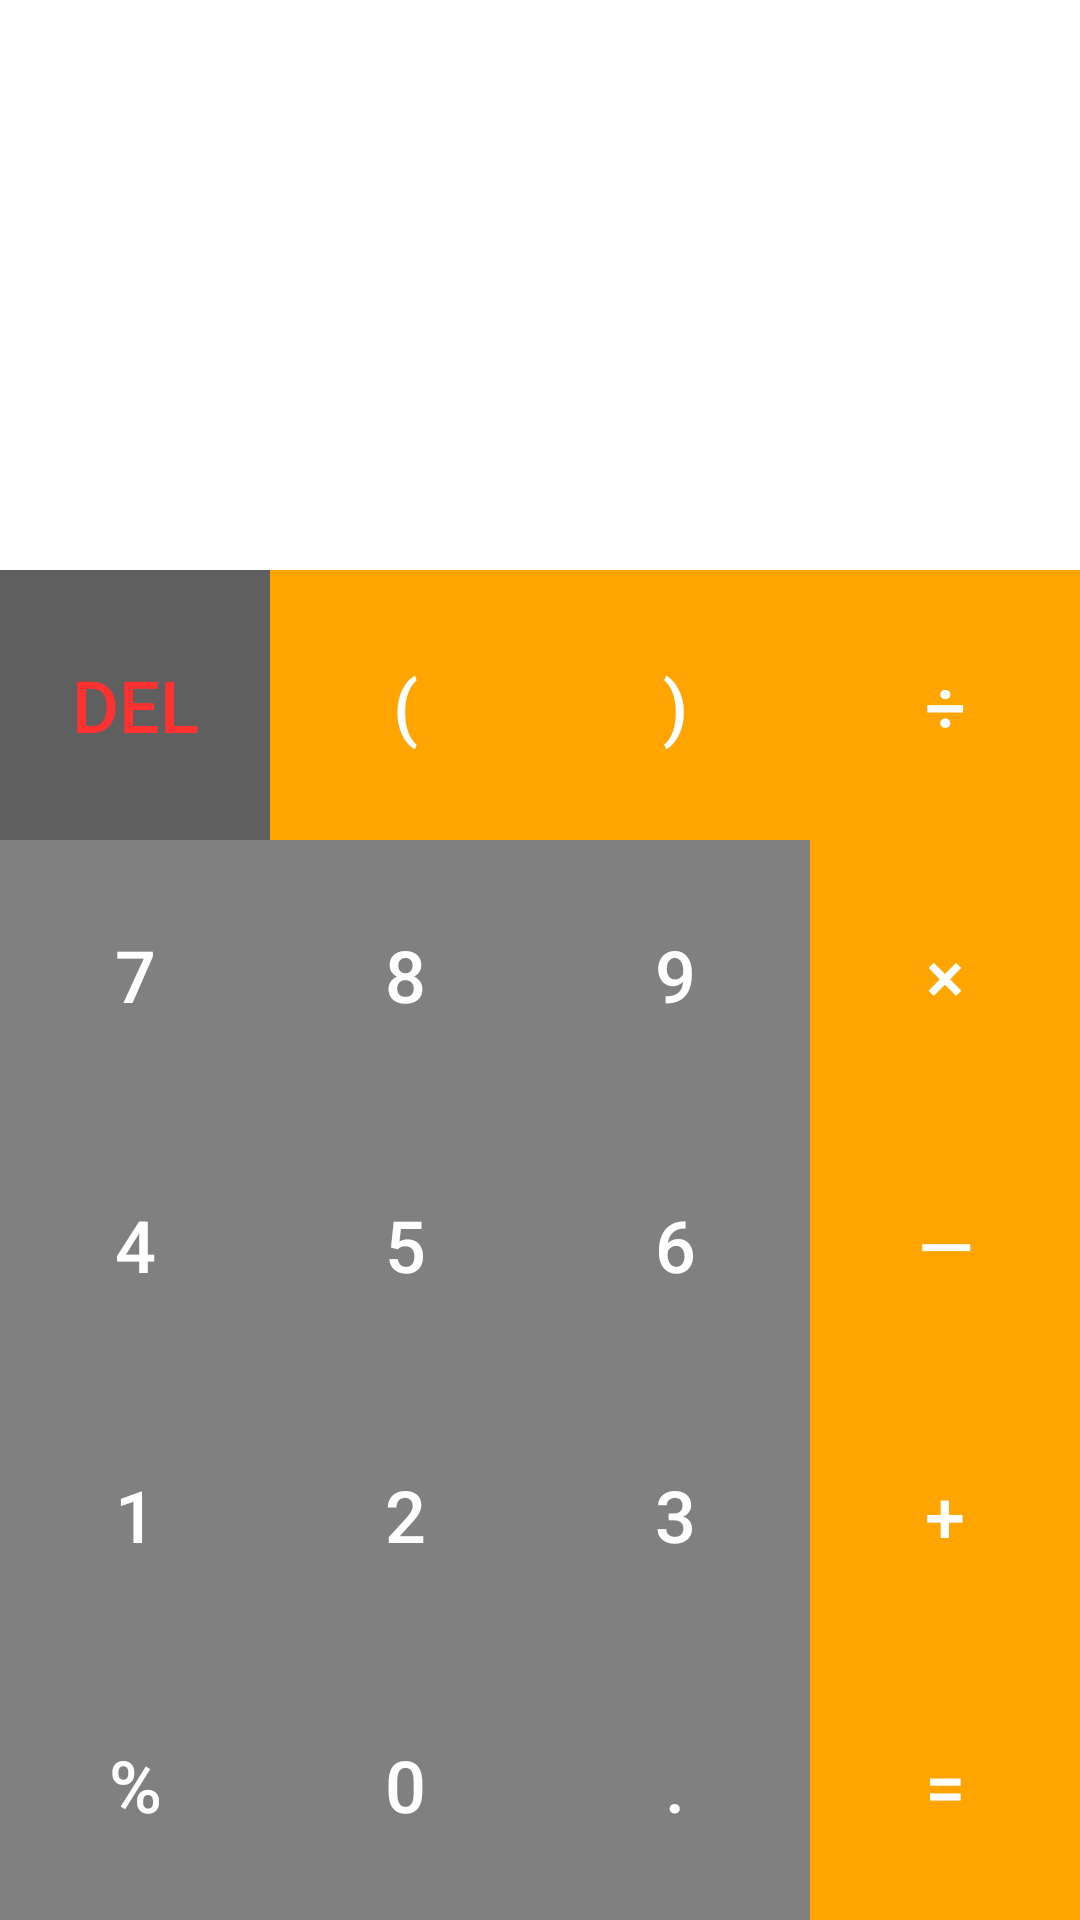

Produce the Android XML layout that renders to this screen, including the resource entries it uses.
<!-- AndroidManifest.xml: application theme Theme.Ract9 -->
<!-- res/layout/activity_main.xml -->
<LinearLayout xmlns:android="http://schemas.android.com/apk/res/android"
    xmlns:tools="http://schemas.android.com/tools"
    android:id="@+id/main"
    android:layout_width="match_parent"
    android:layout_height="match_parent"
    android:background="@color/black"
    android:orientation="vertical">

    <LinearLayout
        android:layout_width="match_parent"
        android:layout_height="0dp"
        android:layout_weight="1"
        android:gravity="bottom"
        android:orientation="vertical"
        android:padding="30dp">

        <TextView
            android:id="@+id/input"
            android:layout_width="match_parent"
            android:layout_height="wrap_content"
            android:gravity="end"
            android:textColor="@color/white"
            android:textSize="30sp" />

        <TextView
            android:id="@+id/output"
            android:layout_width="match_parent"
            android:layout_height="wrap_content"
            android:gravity="end"
            android:textColor="@color/empty"
            android:textSize="50sp" />
    </LinearLayout>

    <TableLayout
        android:layout_width="match_parent"
        android:layout_height="wrap_content"
        android:stretchColumns="*">

        <TableRow>

            <androidx.appcompat.widget.AppCompatButton
                android:id="@+id/button_clear"
                style="@style/Button_Style"
                android:layout_width="wrap_content"
                android:layout_height="90dp"
                android:backgroundTint="#5F5F5F"
                android:text="Del"
                android:textColor="@color/red"
                tools:ignore="HardcodedText,VisualLintButtonSize" />

            <androidx.appcompat.widget.AppCompatButton
                android:id="@+id/button_bracket_left"
                style="@style/Button_Style"
                android:layout_width="wrap_content"
                android:layout_height="90dp"
                android:background="@color/orange"
                android:text="("
                android:textColor="#FFFFFF"
                tools:ignore="HardcodedText,VisualLintButtonSize" />

            <androidx.appcompat.widget.AppCompatButton
                android:id="@+id/button_bracket_right"
                style="@style/Button_Style"
                android:layout_width="wrap_content"
                android:layout_height="90dp"
                android:background="@color/orange"
                android:text=")"
                android:textColor="#FFFFFF"
                tools:ignore="HardcodedText,VisualLintButtonSize" />

            <androidx.appcompat.widget.AppCompatButton
                android:id="@+id/button_division"
                style="@style/Button_Style"
                android:layout_width="wrap_content"
                android:layout_height="90dp"
                android:background="@color/orange"
                android:text="÷"
                android:textColor="#FFFFFF"
                tools:ignore="HardcodedText,VisualLintButtonSize" />

        </TableRow>

        <TableRow>

            <androidx.appcompat.widget.AppCompatButton
                android:id="@+id/button_7"
                style="@style/Button_Style"
                android:layout_width="wrap_content"
                android:layout_height="90dp"
                android:text="7"
                tools:ignore="HardcodedText,VisualLintButtonSize"/>

            <androidx.appcompat.widget.AppCompatButton
                android:id="@+id/button_8"
                style="@style/Button_Style"
                android:layout_width="wrap_content"
                android:layout_height="90dp"
                android:text="8"
                tools:ignore="HardcodedText,VisualLintButtonSize"/>

            <androidx.appcompat.widget.AppCompatButton
                android:id="@+id/button_9"
                style="@style/Button_Style"
                android:layout_width="wrap_content"
                android:layout_height="90dp"
                android:text="9"
                tools:ignore="HardcodedText,VisualLintButtonSize"/>

            <androidx.appcompat.widget.AppCompatButton
                android:id="@+id/button_multiply"
                style="@style/Button_Style"
                android:layout_width="wrap_content"
                android:layout_height="90dp"
                android:background="@color/orange"
                android:text="×"
                android:textColor="#FFFFFF"
                tools:ignore="HardcodedText,VisualLintButtonSize" />

        </TableRow>

        <TableRow>

            <androidx.appcompat.widget.AppCompatButton
                android:id="@+id/button_4"
                style="@style/Button_Style"
                android:layout_width="wrap_content"
                android:layout_height="90dp"
                android:text="4"
                tools:ignore="HardcodedText,VisualLintButtonSize"/>

            <androidx.appcompat.widget.AppCompatButton
                android:id="@+id/button_5"
                style="@style/Button_Style"
                android:layout_width="wrap_content"
                android:layout_height="90dp"
                android:text="5"
                tools:ignore="HardcodedText,VisualLintButtonSize" />

            <androidx.appcompat.widget.AppCompatButton
                android:id="@+id/button_6"
                style="@style/Button_Style"
                android:layout_width="wrap_content"
                android:layout_height="90dp"
                android:text="6"
                tools:ignore="HardcodedText,VisualLintButtonSize" />

            <androidx.appcompat.widget.AppCompatButton
                android:id="@+id/button_subtraction"
                style="@style/Button_Style"
                android:layout_width="wrap_content"
                android:layout_height="90dp"
                android:background="@color/orange"
                android:text="—"
                android:textColor="#FFFFFF"
                tools:ignore="HardcodedText,VisualLintButtonSize" />

        </TableRow>

        <TableRow>

            <androidx.appcompat.widget.AppCompatButton
                android:id="@+id/button_1"
                style="@style/Button_Style"
                android:layout_width="wrap_content"
                android:layout_height="90dp"
                android:text="1"
                tools:ignore="HardcodedText,VisualLintButtonSize" />

            <androidx.appcompat.widget.AppCompatButton
                android:id="@+id/button_2"
                style="@style/Button_Style"
                android:layout_width="wrap_content"
                android:layout_height="90dp"
                android:text="2"
                tools:ignore="HardcodedText,VisualLintButtonSize" />

            <androidx.appcompat.widget.AppCompatButton
                android:id="@+id/button_3"
                style="@style/Button_Style"
                android:layout_width="wrap_content"
                android:layout_height="90dp"
                android:text="3"
                tools:ignore="HardcodedText,VisualLintButtonSize" />

            <androidx.appcompat.widget.AppCompatButton
                android:id="@+id/button_addition"
                style="@style/Button_Style"
                android:layout_width="wrap_content"
                android:layout_height="90dp"
                android:background="@color/orange"
                android:text="+"
                android:textColor="#FFFFFF"
                tools:ignore="HardcodedText,VisualLintButtonSize" />
        </TableRow>

        <TableRow>
            <androidx.appcompat.widget.AppCompatButton
                android:id="@+id/button_percent"
                style="@style/Button_Style"
                android:layout_width="wrap_content"
                android:layout_height="90dp"
                android:text="%"
                tools:ignore="HardcodedText,VisualLintButtonSize" />

            <androidx.appcompat.widget.AppCompatButton
                android:id="@+id/button_0"
                style="@style/Button_Style"
                android:layout_width="wrap_content"
                android:layout_height="90dp"
                android:text="0"
                tools:ignore="HardcodedText,VisualLintButtonSize"/>

            <androidx.appcompat.widget.AppCompatButton
                android:id="@+id/button_dot"
                style="@style/Button_Style"
                android:layout_height="90dp"
                android:layout_width="wrap_content"
                android:text="."
                tools:ignore="HardcodedText,VisualLintButtonSize"/>

            <androidx.appcompat.widget.AppCompatButton
                android:id="@+id/button_equals"
                style="@style/Button_Style"
                android:layout_width="wrap_content"
                android:layout_height="90dp"
                android:background="@color/orange"
                android:text="="
                android:textColor="#FFFFFF"
                tools:ignore="HardcodedText,VisualLintButtonSize" />

        </TableRow>
    </TableLayout>
</LinearLayout>
<!-- resources referenced by this layout -->
<resources>
  <color name="black">#FFFFFF</color>
  <color name="empty">#292C29</color>
  <color name="orange">#FFA400</color>
  <color name="red">#FF3131</color>
  <color name="white">#808080</color>
  <style name="Button_Style" parent="Widget.AppCompat.Button.Colored">
          <item name="android:background">@color/white</item>
          <item name="android:textSize">24sp</item>
          <item name="android:textColor">@color/black</item>
          <item name="android:gravity">center</item>
      </style>
  <style name="Theme.Ract9" parent="Base.Theme.Ract9" />
  <style name="Base.Theme.Ract9" parent="Theme.Material3.DayNight.NoActionBar">
          
          
      </style>
</resources>
